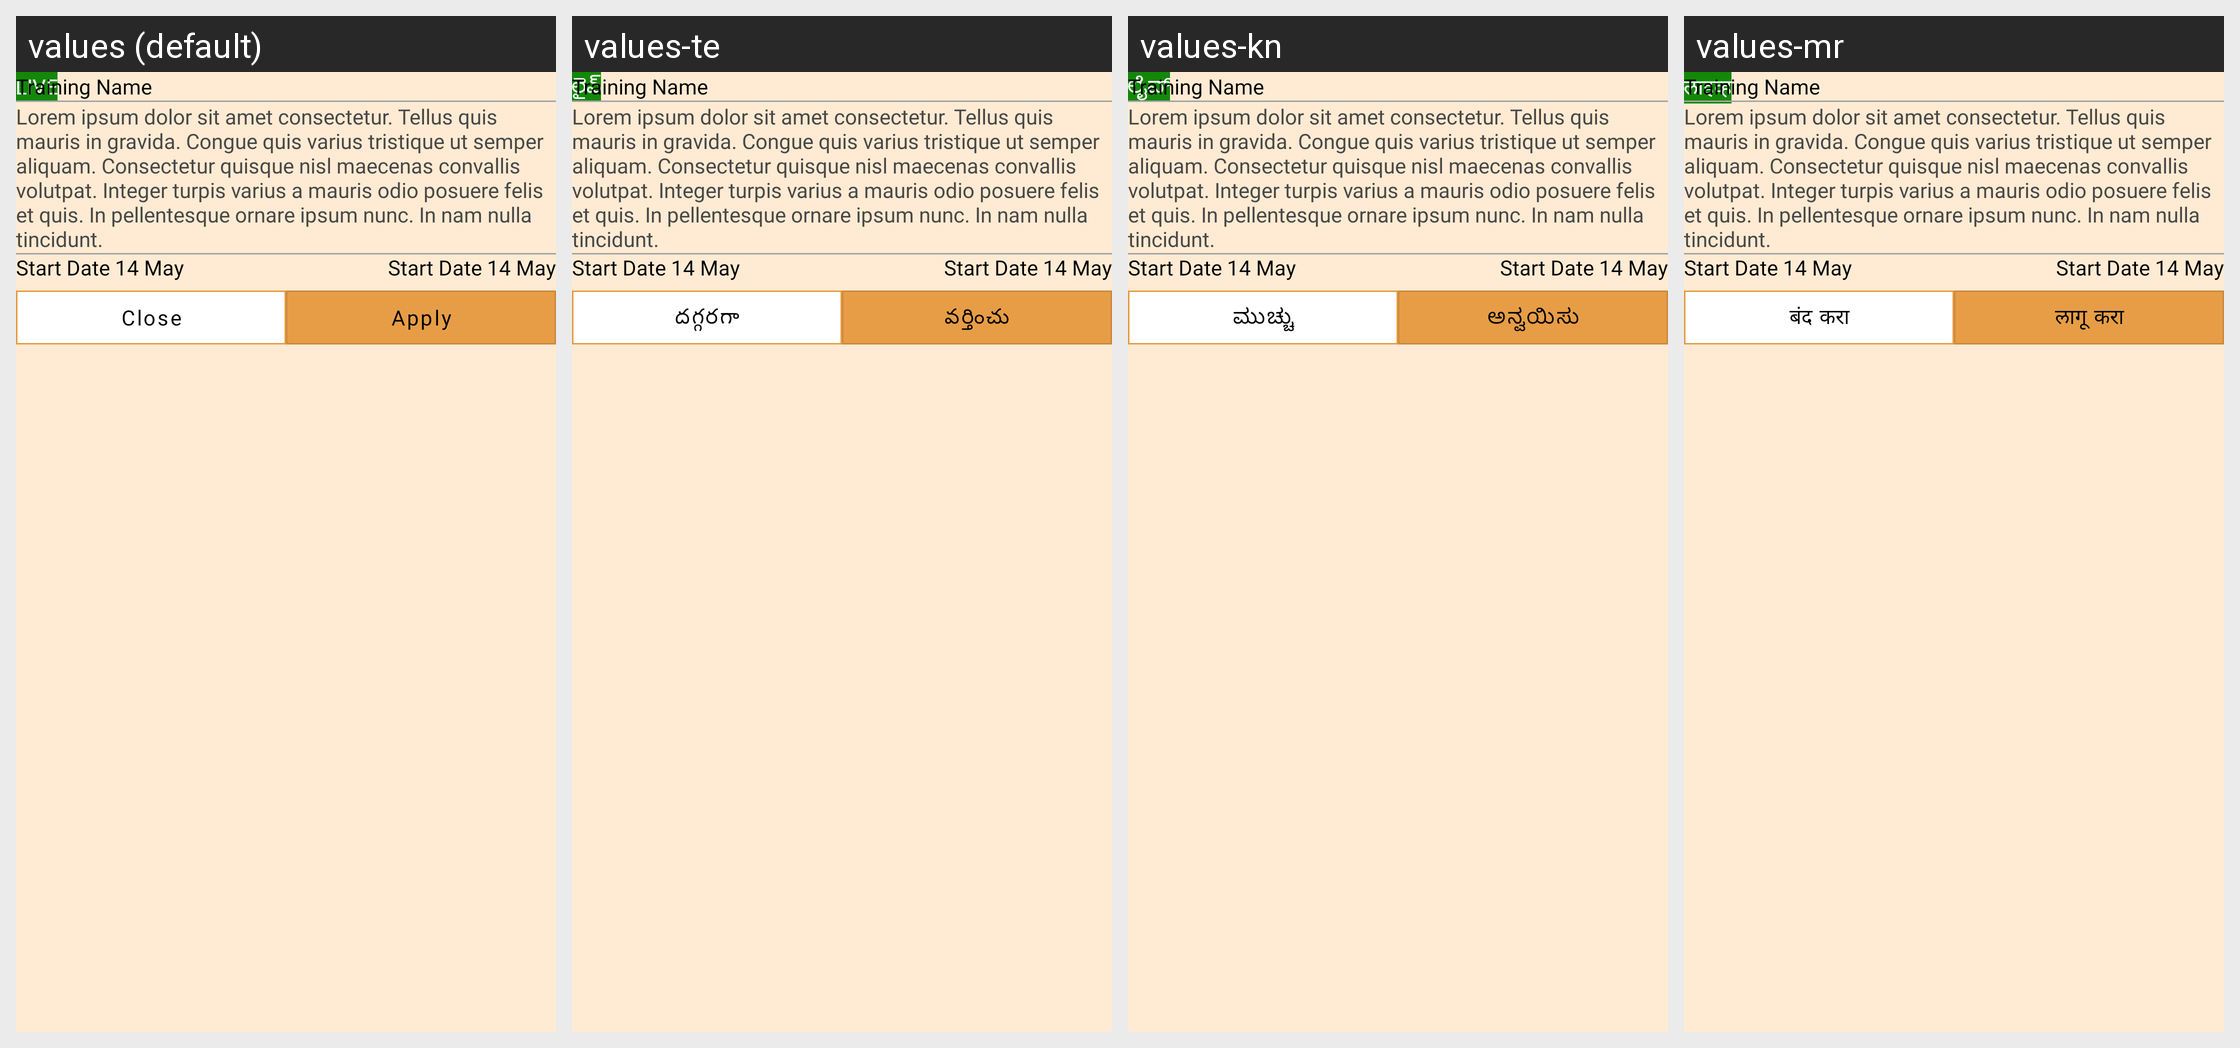

For this localized Android screen grid, give each drawn string resource with its value in every locale shown.
Android screen res/layout/dialog_bottom_live_scheme.xml rendered under 4 locales, left to right: values (default), values-te, values-kn, values-mr. Device: Nexus 5 (rendered at 1080×1920; each locale shown at half size, 540×960, under a caption strip naming it); theme Theme.StreetSaarthi.
Other locales in the repository, not shown: values-bn, values-gu, values-hi, values-ml, values-pa, values-ta, values-ur.
Strings drawn on this screen, with the default value and each locale's value (text and hints the layout hard-codes, and strings that could not be matched under every locale, appear in the picture but are not listed):

live
  values: LIVE
  values-te: లైవ్
  values-kn: ಲೈವ್
  values-mr: लाइव्ह

close
  values: Close
  values-te: దగ్గరగా
  values-kn: ಮುಚ್ಚು
  values-mr: बंद करा

apply
  values: Apply
  values-te: వర్తించు
  values-kn: ಅನ್ವಯಿಸು
  values-mr: लागू करा
